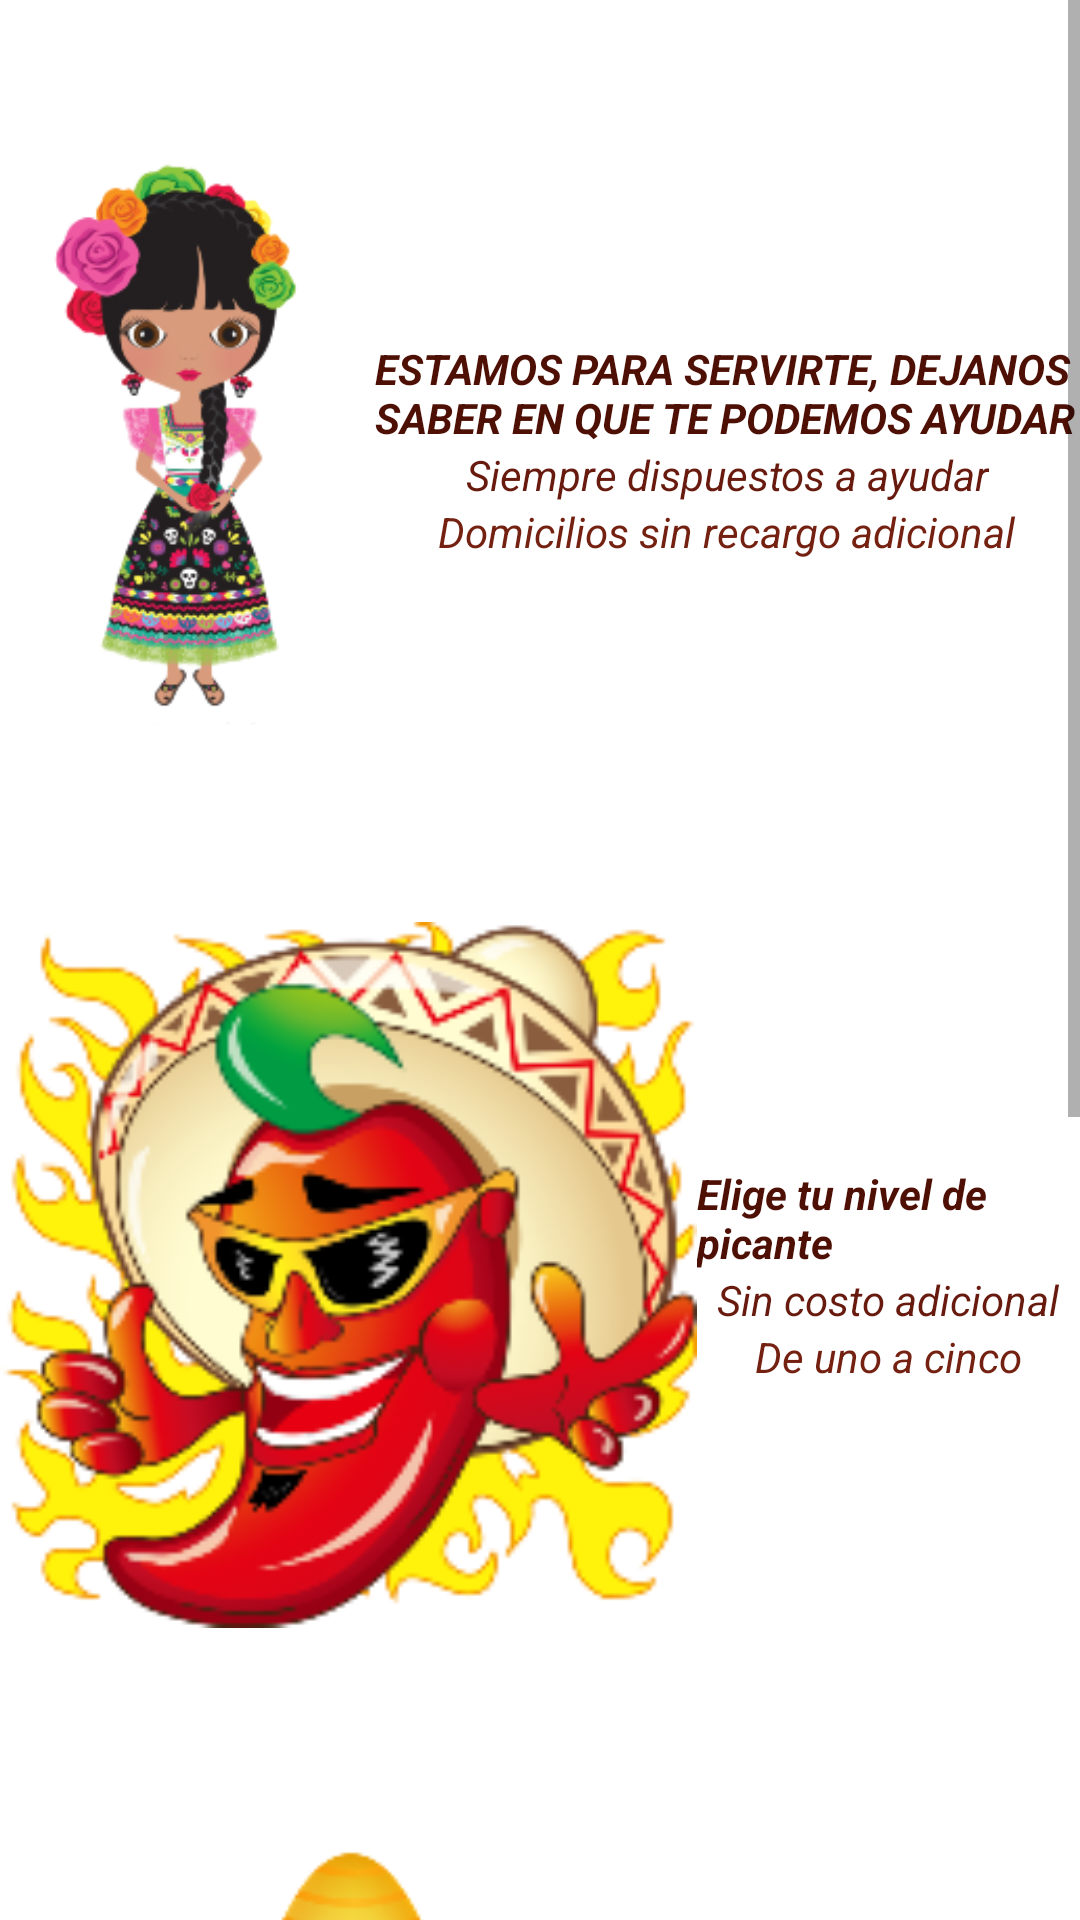

Produce the Android XML layout that renders to this screen, including the resource entries it uses.
<!-- AndroidManifest.xml: application theme Theme.Proycdraw -->
<!-- res/layout/fragment_delivery.xml -->
<?xml version="1.0" encoding="utf-8"?>
<LinearLayout xmlns:android="http://schemas.android.com/apk/res/android"
    xmlns:tools="http://schemas.android.com/tools"
    android:layout_width="match_parent"
    android:layout_height="match_parent"
    android:background="@color/white"
    android:orientation="vertical"
    tools:context=".ui.domicilios.DeliveryFragment">

    <ScrollView
        android:layout_width="match_parent"
        android:layout_height="match_parent">
        <LinearLayout
            android:layout_width="wrap_content"
            android:layout_height="wrap_content"
            android:orientation="vertical">


            
            <LinearLayout
                android:layout_width="match_parent"
                android:layout_height="wrap_content"
                android:gravity="center"
                android:paddingTop="25dp"
                android:orientation="horizontal">

                <ImageView
                    android:id="@+id/mexicana"
                    android:layout_width="250dp"
                    android:layout_height="250dp"
                    android:layout_weight="1"
                    android:src="@drawable/mexicana1730"
                    android:contentDescription="TODO" />

                <LinearLayout
                    android:layout_width="wrap_content"
                    android:layout_height="wrap_content"
                    android:layout_weight="1"
                    android:gravity="center"
                    android:orientation="vertical">

                    <TextView
                        android:id="@+id/tvName1"
                        android:layout_width="wrap_content"
                        android:layout_height="wrap_content"
                        android:text="@string/delive2"
                        android:textColor="#4E1005"
                        android:textStyle="bold|italic" />

                    <TextView
                        android:id="@+id/tvDescription1"
                        android:layout_width="wrap_content"
                        android:layout_height="wrap_content"
                        android:text="Siempre dispuestos a ayudar"
                        android:textColor="#671A0D"
                        android:textStyle="italic" />

                    <TextView
                        android:id="@+id/tvPriceP1"
                        android:layout_width="wrap_content"
                        android:layout_height="wrap_content"
                        android:text="Domicilios sin recargo adicional"
                        android:textColor="#752112"
                        android:textStyle="italic" />
                </LinearLayout>
            </LinearLayout>

            
            <LinearLayout
                android:layout_width="match_parent"
                android:layout_height="wrap_content"
                android:gravity="center"
                android:paddingTop="25dp"
                android:orientation="horizontal">

                <ImageView
                    android:id="@+id/chilecool"
                    android:layout_width="250dp"
                    android:layout_height="250dp"
                    android:layout_weight="1"
                    android:src="@drawable/chilecool1" />

                <LinearLayout
                    android:layout_width="wrap_content"
                    android:layout_height="wrap_content"
                    android:layout_weight="1"
                    android:gravity="center"
                    android:orientation="vertical">

                    <TextView
                        android:id="@+id/tvName2"
                        android:layout_width="wrap_content"
                        android:layout_height="wrap_content"
                        android:text="@string/tvName2"
                        android:textColor="#4E1005"
                        android:textStyle="bold|italic" />

                    <TextView
                        android:id="@+id/tvDescription2"
                        android:layout_width="wrap_content"
                        android:layout_height="wrap_content"
                        android:text="Sin costo adicional"
                        android:textColor="#671A0D"
                        android:textStyle="italic" />

                    <TextView
                        android:id="@+id/tvPrice2"
                        android:layout_width="wrap_content"
                        android:layout_height="wrap_content"
                        android:text="De uno a cinco"
                        android:textColor="#752112"
                        android:textStyle="italic" />
                </LinearLayout>
            </LinearLayout>

            
            <LinearLayout
                android:layout_width="match_parent"
                android:layout_height="wrap_content"
                android:gravity="center"
                android:paddingTop="25dp"
                android:orientation="horizontal">

                <ImageView
                    android:id="@+id/sombrero1"
                    android:layout_width="250dp"
                    android:layout_height="250dp"
                    android:layout_weight="1"
                    android:src="@drawable/sombrero1" />

                <LinearLayout
                    android:layout_width="wrap_content"
                    android:layout_height="wrap_content"
                    android:layout_weight="1"
                    android:gravity="center"
                    android:orientation="vertical">

                    <TextView
                        android:id="@+id/tvName3"
                        android:layout_width="wrap_content"
                        android:layout_height="wrap_content"
                        android:text="Agenda tu visita"
                        android:textColor="#4E1005"
                        android:textStyle="bold|italic" />

                    <TextView
                        android:id="@+id/tvDescription3"
                        android:layout_width="wrap_content"
                        android:layout_height="wrap_content"
                        android:text="Ofertas diarias "
                        android:textColor="#671A0D"
                        android:textStyle="italic"/>

                    <TextView
                        android:id="@+id/tvPrice3"
                        android:layout_width="wrap_content"
                        android:layout_height="wrap_content"
                        android:text="Estaras como en casa"
                        android:textColor="#752112"
                        android:textStyle="italic" />
                </LinearLayout>
            </LinearLayout>

            
            <LinearLayout
                android:layout_width="match_parent"
                android:layout_height="wrap_content"
                android:gravity="center"
                android:paddingTop="25dp"
                android:orientation="horizontal">

                <ImageView
                    android:id="@+id/tacofiesta1"
                    android:layout_width="250dp"
                    android:layout_height="250dp"
                    android:layout_weight="1"
                    android:src="@drawable/tacofiesta1" />

                <LinearLayout
                    android:layout_width="wrap_content"
                    android:layout_height="wrap_content"
                    android:layout_weight="1"
                    android:gravity="center"
                    android:orientation="vertical">

                    <TextView
                        android:id="@+id/tvName4"
                        android:layout_width="wrap_content"
                        android:layout_height="wrap_content"
                        android:text="Eventos especiales"
                        android:textColor="#4E1005"
                        android:textStyle="bold|italic" />

                    <TextView
                        android:id="@+id/tvDescription4"
                        android:layout_width="wrap_content"
                        android:layout_height="wrap_content"
                        android:text="Fiestas tematicas"
                        android:textColor="#671A0D"
                        android:textStyle="italic" />

                    <TextView
                        android:id="@+id/tvPrice4"
                        android:layout_width="wrap_content"
                        android:layout_height="wrap_content"
                        android:text="En compañia de Mariachis"
                        android:textColor="#752112"
                        android:textStyle="italic" />
                </LinearLayout>
            </LinearLayout>

        </LinearLayout>

    </ScrollView>
</LinearLayout>
<!-- resources referenced by this layout -->
<resources>
  <color name="white">#FFFFFFFF</color>
  <!-- drawable chilecool1: png bitmap (drawable-anydpi, 46354 bytes) -->
  <!-- drawable mexicana1730: png bitmap (drawable, 46496 bytes) -->
  <!-- drawable sombrero1: png bitmap (drawable, 26695 bytes) -->
  <!-- drawable tacofiesta1: png bitmap (drawable, 45051 bytes) -->
  <string name="delive2">ESTAMOS PARA SERVIRTE, DEJANOS SABER EN QUE TE PODEMOS AYUDAR</string>
  <string name="tvName2">Elige tu nivel de picante</string>
  <style name="Theme.Proycdraw" parent="Theme.MaterialComponents.DayNight.NoActionBar">
          
          <item name="colorPrimary">@color/amarilloprep</item>
          <item name="colorPrimaryVariant">@color/naranjadbz</item>
          <item name="colorOnPrimary">@color/white</item>
          
          <item name="colorSecondary">@color/teal_200</item>
          <item name="colorSecondaryVariant">@color/teal_700</item>
          <item name="colorOnSecondary">@color/black</item>
          
          <item name="android:statusBarColor" tools:targetApi="l">?attr/colorPrimaryVariant</item>
          
          <item name="android:windowTranslucentStatus">true</item>
      </style>
  <color name="amarilloprep">#FFA000</color>
  <color name="naranjadbz">#FF5722</color>
  <color name="teal_200">#FF03DAC5</color>
  <color name="teal_700">#FF018786</color>
  <color name="black">#FF000000</color>
</resources>
